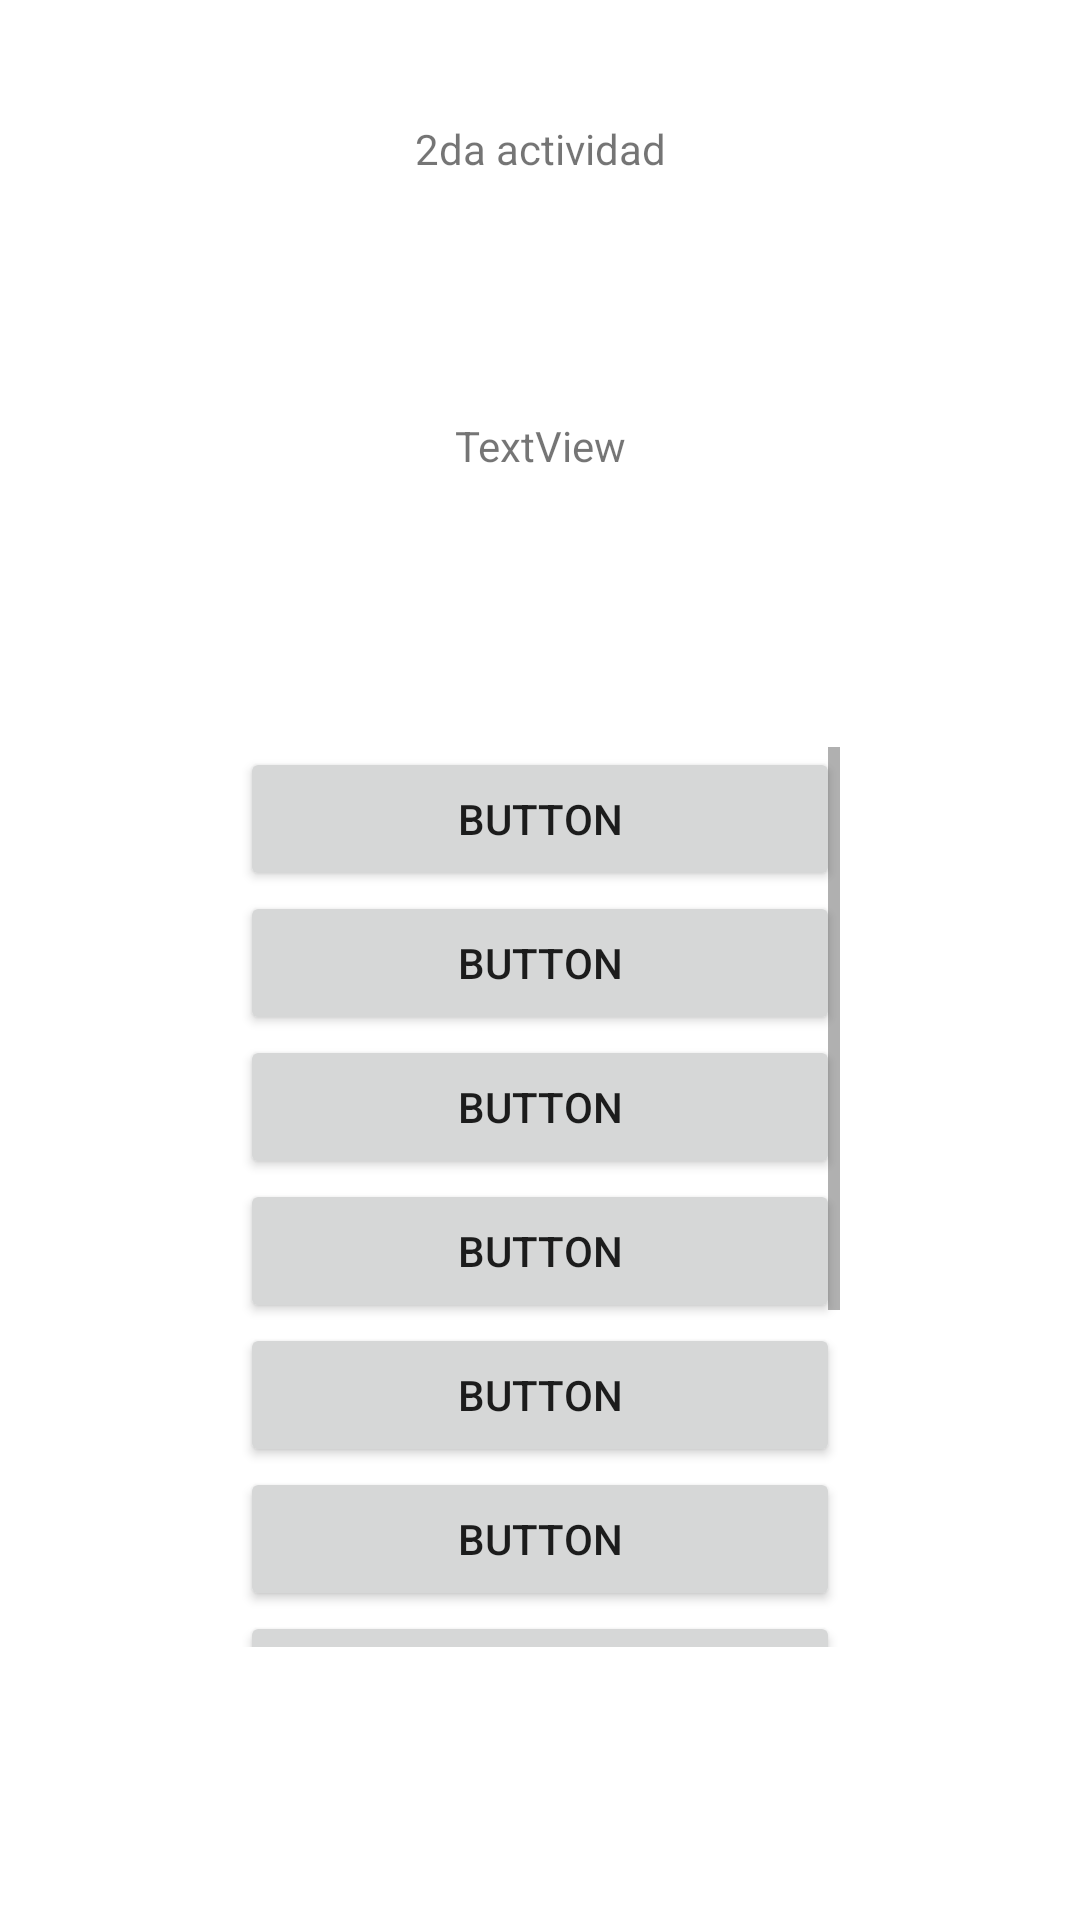

Produce the Android XML layout that renders to this screen, including the resource entries it uses.
<!-- AndroidManifest.xml: application theme Theme.DuolingoHacendado -->
<!-- res/layout/activity_second.xml -->
<?xml version="1.0" encoding="utf-8"?>
<androidx.constraintlayout.widget.ConstraintLayout xmlns:android="http://schemas.android.com/apk/res/android"
    xmlns:app="http://schemas.android.com/apk/res-auto"
    xmlns:tools="http://schemas.android.com/tools"
    android:layout_width="match_parent"
    android:layout_height="match_parent"
    tools:context=".SecondActivity">

    <TextView
        android:id="@+id/textView"
        android:layout_width="wrap_content"
        android:layout_height="wrap_content"
        android:layout_marginTop="40dp"
        android:text="@string/app2_name"
        app:layout_constraintEnd_toEndOf="parent"
        app:layout_constraintStart_toStartOf="parent"
        app:layout_constraintTop_toTopOf="parent" />

    <LinearLayout
        android:id="@+id/linearLayout"
        android:layout_width="wrap_content"
        android:layout_height="wrap_content"
        android:layout_marginTop="80dp"
        android:orientation="horizontal"
        app:layout_constraintEnd_toEndOf="parent"
        app:layout_constraintStart_toStartOf="parent"
        app:layout_constraintTop_toBottomOf="@+id/textView">

        <TextView
            android:id="@+id/tvPregunta"
            android:layout_width="wrap_content"
            android:layout_height="wrap_content"
            android:layout_weight="1"
            android:text="TextView" />
    </LinearLayout>

    <LinearLayout
        android:layout_width="200dp"
        android:layout_height="300dp"
        android:orientation="vertical"
        app:layout_constraintBottom_toBottomOf="parent"
        app:layout_constraintEnd_toEndOf="parent"
        app:layout_constraintStart_toStartOf="parent"
        app:layout_constraintTop_toBottomOf="@+id/linearLayout">

        <ScrollView
            android:id="@+id/svPreg"
            android:layout_width="match_parent"
            android:layout_height="match_parent"
            android:visibility="visible">


            <LinearLayout
                android:layout_width="match_parent"
                android:layout_height="match_parent"
                android:orientation="vertical">

                <LinearLayout
                    android:layout_width="match_parent"
                    android:layout_height="wrap_content"
                    android:orientation="horizontal">

                    <Button
                        android:id="@+id/botoncito1"
                        android:layout_width="match_parent"
                        android:layout_height="wrap_content"
                        android:text="Button" />
                </LinearLayout>

                <LinearLayout
                    android:layout_width="match_parent"
                    android:layout_height="wrap_content"
                    android:orientation="horizontal">

                    <Button
                        android:id="@+id/botoncito2"
                        android:layout_width="match_parent"
                        android:layout_height="wrap_content"
                        android:text="Button" />
                </LinearLayout>

                <LinearLayout
                    android:layout_width="match_parent"
                    android:layout_height="wrap_content"
                    android:orientation="horizontal">

                    <Button
                        android:id="@+id/botoncito3"
                        android:layout_width="match_parent"
                        android:layout_height="wrap_content"
                        android:text="Button" />
                </LinearLayout>

                <LinearLayout
                    android:layout_width="match_parent"
                    android:layout_height="wrap_content"
                    android:orientation="horizontal">

                    <Button
                        android:id="@+id/botoncito4"
                        android:layout_width="match_parent"
                        android:layout_height="wrap_content"
                        android:text="Button" />
                </LinearLayout>

                <LinearLayout
                    android:layout_width="match_parent"
                    android:layout_height="wrap_content"
                    android:orientation="horizontal">

                    <Button
                        android:id="@+id/botoncito5"
                        android:layout_width="match_parent"
                        android:layout_height="wrap_content"
                        android:text="Button" />
                </LinearLayout>

                <LinearLayout
                    android:layout_width="match_parent"
                    android:layout_height="wrap_content"
                    android:orientation="horizontal">

                    <Button
                        android:id="@+id/botoncito6"
                        android:layout_width="match_parent"
                        android:layout_height="wrap_content"
                        android:text="Button" />
                </LinearLayout>

                <LinearLayout
                    android:layout_width="match_parent"
                    android:layout_height="wrap_content"
                    android:orientation="horizontal">

                    <Button
                        android:id="@+id/botoncito7"
                        android:layout_width="match_parent"
                        android:layout_height="wrap_content"
                        android:text="Button" />
                </LinearLayout>

                <LinearLayout
                    android:layout_width="match_parent"
                    android:layout_height="wrap_content"
                    android:orientation="horizontal">

                    <Button
                        android:id="@+id/botoncito8"
                        android:layout_width="match_parent"
                        android:layout_height="wrap_content"
                        android:text="Button" />
                </LinearLayout>

                <LinearLayout
                    android:layout_width="match_parent"
                    android:layout_height="wrap_content"
                    android:orientation="horizontal">

                    <Button
                        android:id="@+id/botoncito9"
                        android:layout_width="match_parent"
                        android:layout_height="wrap_content"
                        android:text="Button" />
                </LinearLayout>

                <LinearLayout
                    android:layout_width="match_parent"
                    android:layout_height="wrap_content"
                    android:orientation="horizontal">

                    <Button
                        android:id="@+id/botoncito10"
                        android:layout_width="match_parent"
                        android:layout_height="wrap_content"
                        android:text="Button" />
                </LinearLayout>
            </LinearLayout>
        </ScrollView>

        <TextView
            android:id="@+id/tvFinito"
            android:layout_width="wrap_content"
            android:layout_height="wrap_content"
            android:gravity="center_vertical|center_horizontal"
            android:layout_gravity="center_horizontal"
            android:text="@string/the_end"
            android:visibility="gone" />

    </LinearLayout>
</androidx.constraintlayout.widget.ConstraintLayout>
<!-- resources referenced by this layout -->
<resources>
  <string name="app2_name">2da actividad</string>
  <string name="the_end">¡Enhorabuena! Has finalizado el cuestionario</string>
  <style name="Theme.DuolingoHacendado" parent="Theme.MaterialComponents.DayNight.DarkActionBar">
          
          <item name="colorPrimary">@color/purple_500</item>
          <item name="colorPrimaryVariant">@color/purple_700</item>
          <item name="colorOnPrimary">@color/white</item>
          
          <item name="colorSecondary">@color/teal_200</item>
          <item name="colorSecondaryVariant">@color/teal_700</item>
          <item name="colorOnSecondary">@color/black</item>
          
          <item name="android:statusBarColor" tools:targetApi="l">?attr/colorPrimaryVariant</item>
          
      </style>
  <!-- not gathered from this repository: default colours our renderer supplied (Android Studio template values) -->
  <color name="purple_500">#FF6200EE</color>
  <color name="purple_700">#FF3700B3</color>
  <color name="teal_200">#FF03DAC5</color>
  <color name="teal_700">#FF018786</color>
  <color name="black">#FF000000</color>
  <color name="white">#FFFFFFFF</color>
</resources>
